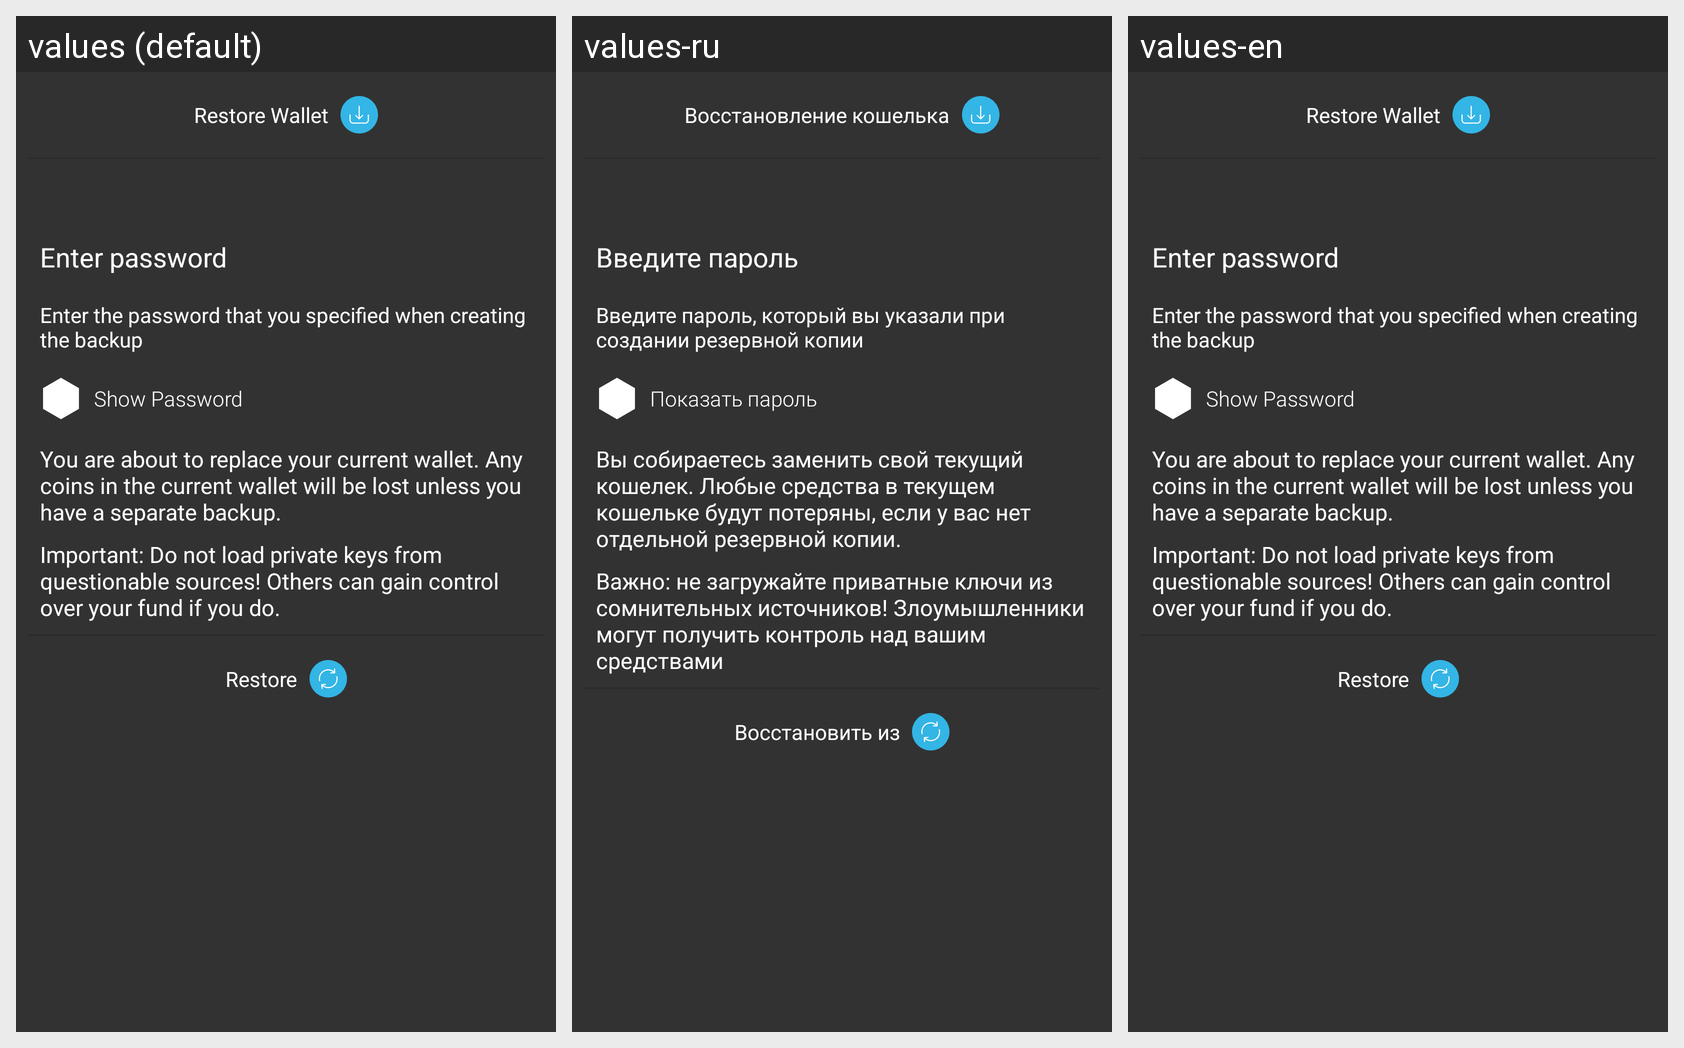

Translations of the strings shown on this Android screen, per locale in the grid:
Android screen res/layout/dialog_fragment_restore_wallet.xml rendered under 3 locales, left to right: values (default), values-ru, values-en. Device: Nexus 5 (rendered at 1080×1920; each locale shown at half size, 540×960, under a caption strip naming it); theme AppTheme.
Strings drawn on this screen, with the default value and each locale's value (text and hints the layout hard-codes, and strings that could not be matched under every locale, appear in the picture but are not listed):

wallet_restore
  values: Restore Wallet
  values-ru: Восстановление кошелька
  values-en: Restore Wallet

wallet_restore_button_restore
  values: Restore
  values-ru: Восстановить из
  values-en: Restore

wallet_restore_hint
  values: Enter the password that you specified when creating the backup
  values-ru: Введите пароль, который вы указали при создании резервной копии
  values-en: Enter the password that you specified when creating the backup

wallet_show_password
  values: Show Password
  values-ru: Показать пароль
  values-en: Show Password

wallet_restore_hint2
  values: You are about to replace your current wallet. Any coins in the current wallet will be lost unless you have a separate backup.
  values-ru: Вы собираетесь заменить свой текущий кошелек. Любые средства в текущем кошельке будут потеряны, если у вас нет отдельной резервной копии.
  values-en: You are about to replace your current wallet. Any coins in the current wallet will be lost unless you have a separate backup.

wallet_restore_hint3
  values: Important: Do not load private keys from questionable sources! Others can gain control over your fund if you do.
  values-ru: Важно: не загружайте приватные ключи из сомнительных источников! Злоумышленники могут получить контроль над вашим средствами
  values-en: Important: Do not load private keys from questionable sources! Others can gain control over your fund if you do.
